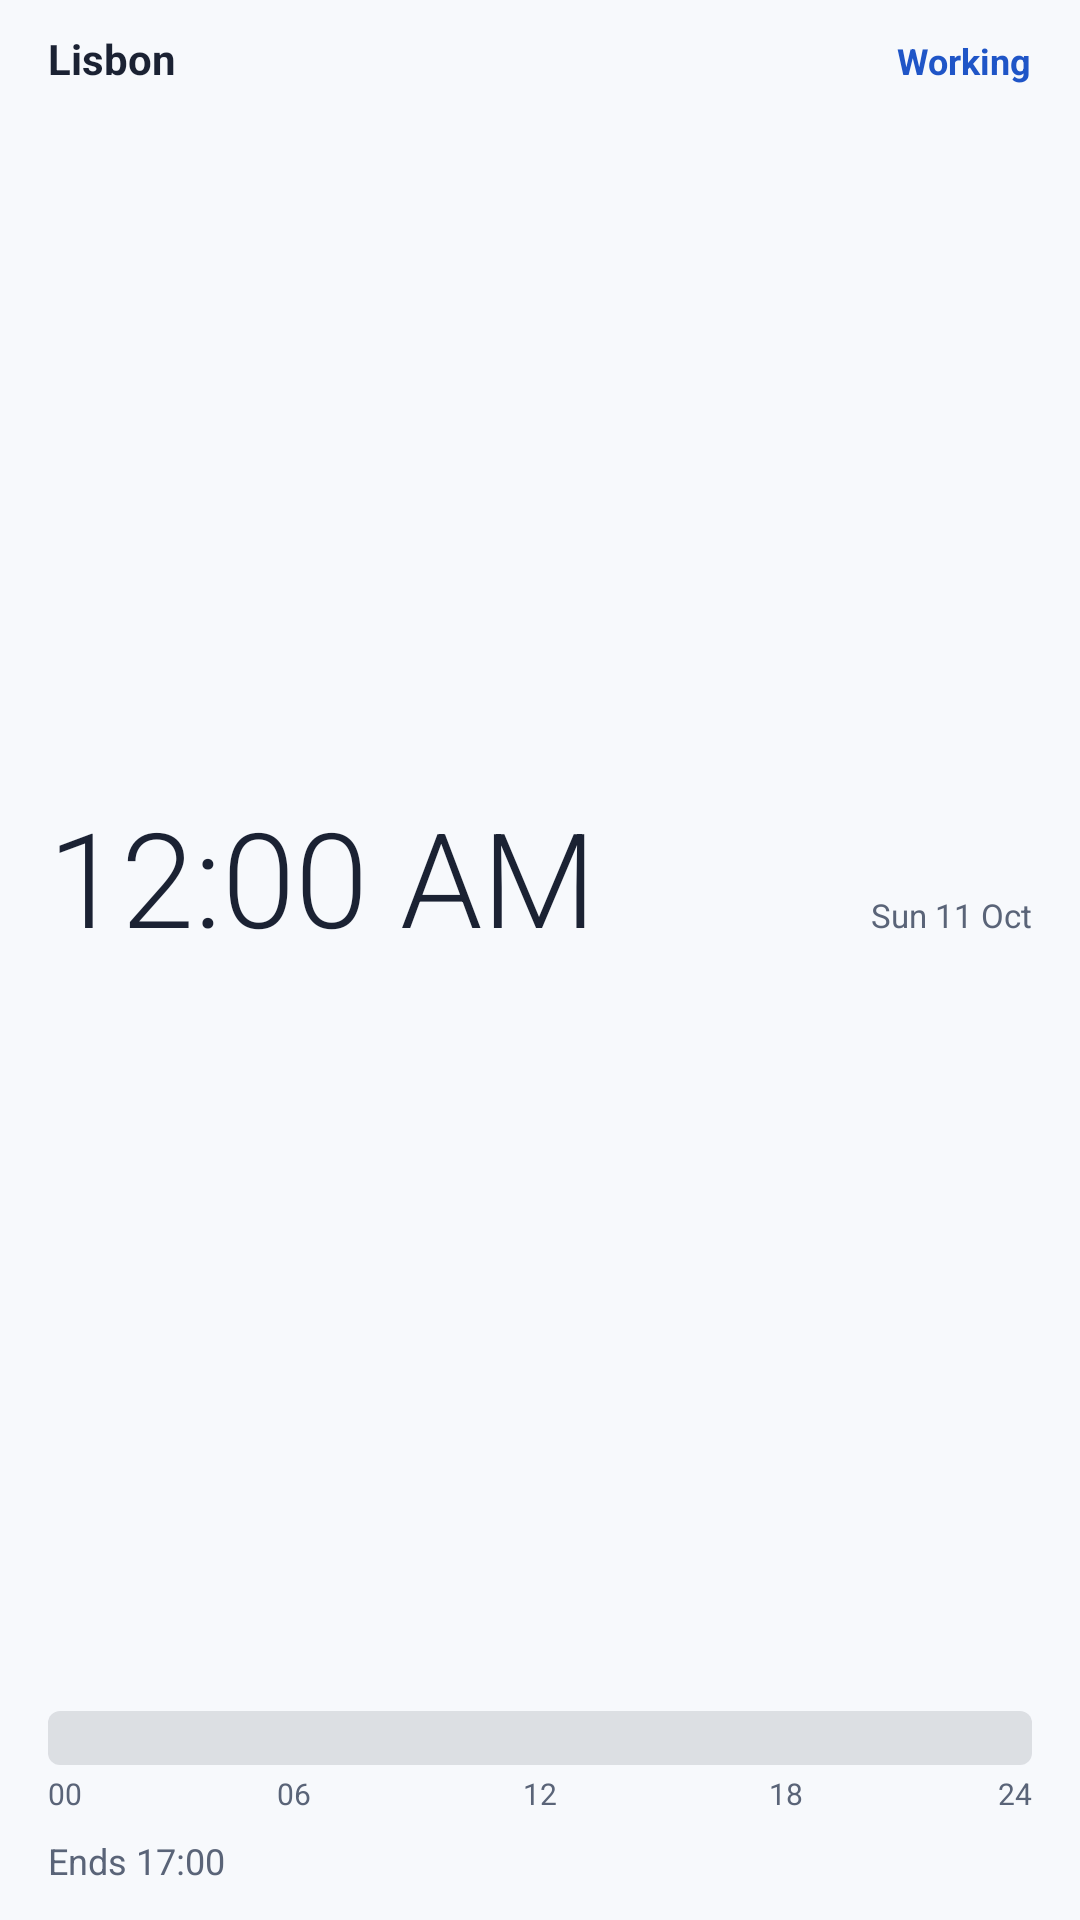

Produce the Android XML layout that renders to this screen, including the resource entries it uses.
<!-- AndroidManifest.xml: application theme Theme.WorldClock -->
<!-- res/layout/widget_workday_preview.xml -->
<?xml version="1.0" encoding="utf-8"?>
<FrameLayout xmlns:android="http://schemas.android.com/apk/res/android"
    android:id="@+id/widget_root"
    android:layout_width="match_parent"
    android:layout_height="match_parent"
    android:background="@drawable/widget_bg">

    
    <ImageView
        android:id="@+id/widget_bg_layer"
        android:layout_width="match_parent"
        android:layout_height="match_parent"
        android:importantForAccessibility="no"
        android:scaleType="fitXY"
        android:src="@drawable/widget_bg_tint"
        android:visibility="gone" />

    
    <LinearLayout
        android:id="@+id/wd_body"
        android:layout_width="match_parent"
        android:layout_height="match_parent"
        android:orientation="vertical"
        android:paddingStart="@dimen/widget_padding"
        android:paddingEnd="@dimen/widget_padding"
        android:paddingTop="12dp"
        android:paddingBottom="12dp">

        
        <LinearLayout
            android:layout_width="match_parent"
            android:layout_height="wrap_content"
            android:baselineAligned="true"
            android:orientation="horizontal">

            <TextView
                android:id="@+id/wd_name"
                android:layout_width="0dp"
                android:layout_height="wrap_content"
                android:layout_weight="1"
                android:ellipsize="end"
                android:includeFontPadding="false"
                android:maxLines="1"
                android:text="Lisbon"
                android:textColor="@color/widget_ink"
                android:textSize="14sp"
                android:textStyle="bold" />

            
            <TextView
                android:id="@+id/wd_status"
                android:layout_width="wrap_content"
                android:layout_height="wrap_content"
                android:layout_marginStart="8dp"
                android:includeFontPadding="false"
                android:maxLines="1"
                android:text="Working"
                android:textColor="@color/widget_accent"
                android:textSize="12sp"
                android:textStyle="bold" />
        </LinearLayout>

        
        <LinearLayout
            android:layout_width="match_parent"
            android:layout_height="0dp"
            android:layout_weight="1"
            android:baselineAligned="true"
            android:orientation="horizontal">

            
            <TextClock
                android:id="@+id/wd_time"
                android:layout_width="0dp"
                android:layout_height="match_parent"
                android:layout_weight="1"
                android:autoSizeTextType="uniform"
                android:autoSizeMinTextSize="14sp"
                android:autoSizeMaxTextSize="44sp"
                android:autoSizeStepGranularity="1sp"
                android:fontFamily="sans-serif-light"
                android:fontFeatureSettings="tnum"
                android:format12Hour="h:mm a"
                android:format24Hour="HH:mm"
                android:gravity="center_vertical"
                android:includeFontPadding="false"
                android:maxLines="1"
                android:text="14:32"
                android:textColor="@color/widget_ink"
                android:textSize="44sp" />

            <TextView
                android:id="@+id/wd_date"
                android:layout_width="wrap_content"
                android:layout_height="wrap_content"
                android:layout_marginStart="8dp"
                android:fontFeatureSettings="tnum"
                android:includeFontPadding="false"
                android:maxLines="1"
                android:text="Sun 11 Oct"
                android:textColor="@color/widget_ink2"
                android:textSize="11sp" />
        </LinearLayout>

        
        <LinearLayout
            android:id="@+id/wd_timeline"
            android:layout_width="match_parent"
            android:layout_height="wrap_content"
            android:layout_marginTop="10dp"
            android:orientation="vertical">

            <ImageView
                android:id="@+id/wd_bar"
                android:layout_width="match_parent"
                android:layout_height="18dp"
                android:contentDescription="@string/widget_workday_timeline_a11y"
                android:scaleType="fitXY"
                android:src="@drawable/widget_bar_placeholder" />

            
            <LinearLayout
                android:layout_width="match_parent"
                android:layout_height="wrap_content"
                android:layout_marginTop="4dp"
                android:importantForAccessibility="noHideDescendants"
                android:orientation="horizontal">

                <TextView
                    android:id="@+id/wd_axis0"
                    android:layout_width="0dp"
                    android:layout_height="wrap_content"
                    android:layout_weight="1"
                    android:fontFeatureSettings="tnum"
                    android:gravity="start"
                    android:includeFontPadding="false"
                    android:maxLines="1"
                    android:text="00"
                    android:textColor="@color/widget_ink2"
                    android:textSize="10sp" />

                <TextView
                    android:id="@+id/wd_axis1"
                    android:layout_width="0dp"
                    android:layout_height="wrap_content"
                    android:layout_weight="2"
                    android:fontFeatureSettings="tnum"
                    android:gravity="center_horizontal"
                    android:includeFontPadding="false"
                    android:maxLines="1"
                    android:text="06"
                    android:textColor="@color/widget_ink2"
                    android:textSize="10sp" />

                <TextView
                    android:id="@+id/wd_axis2"
                    android:layout_width="0dp"
                    android:layout_height="wrap_content"
                    android:layout_weight="2"
                    android:fontFeatureSettings="tnum"
                    android:gravity="center_horizontal"
                    android:includeFontPadding="false"
                    android:maxLines="1"
                    android:text="12"
                    android:textColor="@color/widget_ink2"
                    android:textSize="10sp" />

                <TextView
                    android:id="@+id/wd_axis3"
                    android:layout_width="0dp"
                    android:layout_height="wrap_content"
                    android:layout_weight="2"
                    android:fontFeatureSettings="tnum"
                    android:gravity="center_horizontal"
                    android:includeFontPadding="false"
                    android:maxLines="1"
                    android:text="18"
                    android:textColor="@color/widget_ink2"
                    android:textSize="10sp" />

                <TextView
                    android:id="@+id/wd_axis4"
                    android:layout_width="0dp"
                    android:layout_height="wrap_content"
                    android:layout_weight="1"
                    android:fontFeatureSettings="tnum"
                    android:gravity="end"
                    android:includeFontPadding="false"
                    android:maxLines="1"
                    android:text="24"
                    android:textColor="@color/widget_ink2"
                    android:textSize="10sp" />
            </LinearLayout>
        </LinearLayout>

        
        <TextView
            android:id="@+id/wd_next"
            android:layout_width="match_parent"
            android:layout_height="wrap_content"
            android:layout_marginTop="10dp"
            android:ellipsize="end"
            android:fontFeatureSettings="tnum"
            android:includeFontPadding="false"
            android:maxLines="1"
            android:text="Ends 17:00"
            android:textColor="@color/widget_ink2"
            android:textSize="12sp" />
    </LinearLayout>
</FrameLayout>
<!-- resources referenced by this layout -->
<resources>
  <color name="widget_accent">#FF1F55C7</color>
  <color name="widget_ink">#FF1B2233</color>
  <color name="widget_ink2">#FF5A6478</color>
  <dimen name="widget_padding">16dp</dimen>
  <!-- drawable widget_bar_placeholder (drawable) -->
  <?xml version="1.0" encoding="utf-8"?>
  <shape xmlns:android="http://schemas.android.com/apk/res/android" android:shape="rectangle">
      <solid android:color="@color/widget_track" />
      <corners android:radius="4dp" />
  </shape>
  <!-- drawable widget_bg_tint (drawable) -->
  <?xml version="1.0" encoding="utf-8"?>
  <shape xmlns:android="http://schemas.android.com/apk/res/android" android:shape="rectangle">
      <solid android:color="@android:color/white" />
      <corners android:radius="@dimen/widget_radius" />
  </shape>
  <string name="widget_workday_timeline_a11y">Working hours for %1$s</string>
  <style name="Theme.WorldClock" parent="android:Theme.Material.Light.NoActionBar">
          <item name="android:windowBackground">@color/wc_light_bg</item>
          <item name="android:statusBarColor">@android:color/transparent</item>
          <item name="android:navigationBarColor">@android:color/transparent</item>
      </style>
  <color name="widget_track">#1F1B2233</color>
  <dimen name="widget_radius">24dp</dimen>
  <color name="wc_light_bg">#FFF7F9FC</color>
</resources>
